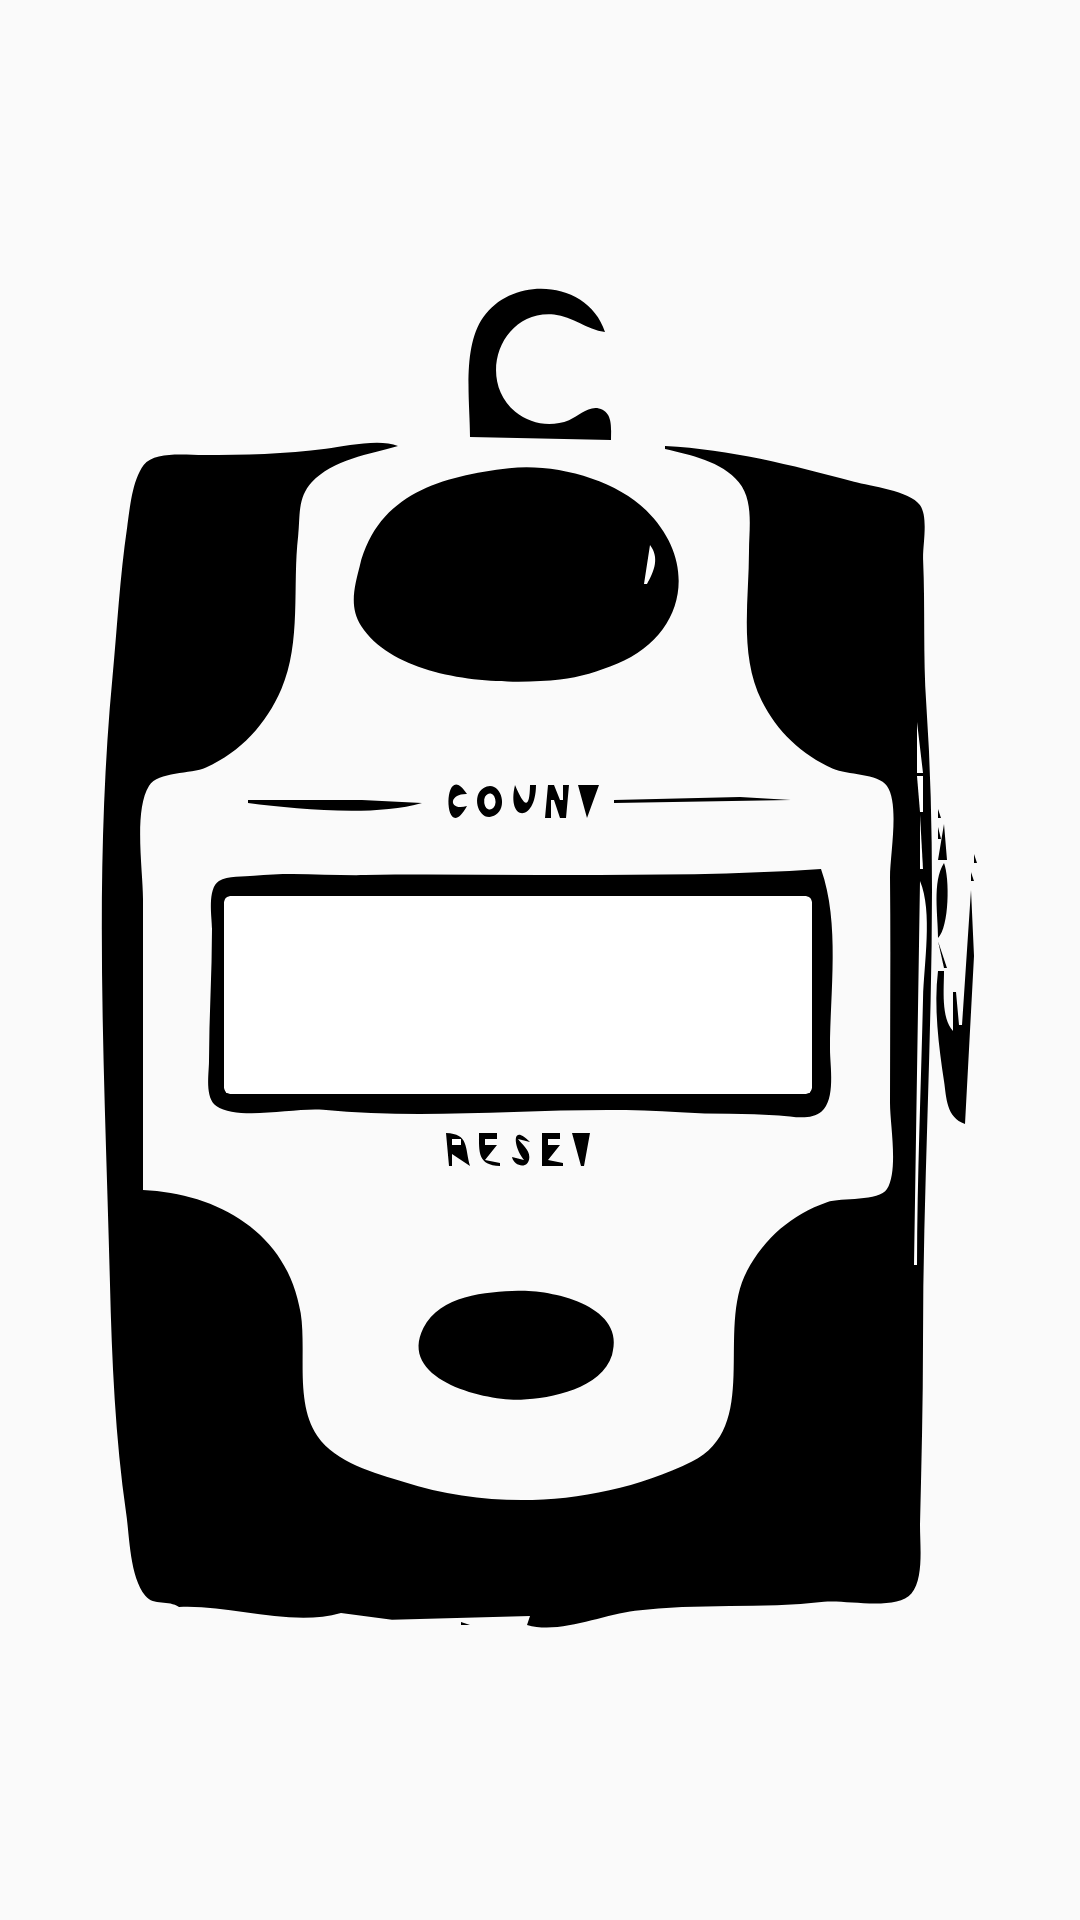

Reconstruct the res/layout file that produces this screen, plus the resources it refers to.
<!-- AndroidManifest.xml: application theme AppTheme -->
<!-- res/layout/activity_main.xml -->
<?xml version="1.0" encoding="utf-8"?>
<androidx.constraintlayout.widget.ConstraintLayout xmlns:android="http://schemas.android.com/apk/res/android"
    xmlns:app="http://schemas.android.com/apk/res-auto"
    xmlns:tools="http://schemas.android.com/tools"
    android:id="@+id/cl_main"
    android:layout_width="match_parent"
    android:layout_height="match_parent"
    tools:context=".MainActivity">

    <Button
        android:id="@+id/main_tally_up_button"
        style="@style/Widget.AppCompat.Button.Borderless"
        android:layout_width="109dp"
        android:layout_height="76dp"
        android:background="@android:color/transparent"
        app:layout_constraintBottom_toBottomOf="@+id/main_tally_counter_image"
        app:layout_constraintEnd_toEndOf="@+id/main_tally_counter_image"
        app:layout_constraintHorizontal_bias="0.433"
        app:layout_constraintStart_toStartOf="@+id/main_tally_counter_image"
        app:layout_constraintTop_toTopOf="@+id/main_tally_counter_image"
        app:layout_constraintVertical_bias="0.159" />

    <Button
        android:id="@+id/main_tally_reset_button"
        style="@style/Widget.AppCompat.Button.Borderless"
        android:layout_width="68dp"
        android:layout_height="45dp"
        android:background="@android:color/transparent"
        app:layout_constraintBottom_toBottomOf="@+id/main_tally_counter_image"
        app:layout_constraintEnd_toEndOf="@+id/main_tally_counter_image"
        app:layout_constraintHorizontal_bias="0.438"
        app:layout_constraintStart_toStartOf="@+id/main_tally_counter_image"
        app:layout_constraintTop_toTopOf="@+id/main_tally_counter_image"
        app:layout_constraintVertical_bias="0.818" />

    <ImageView
        android:id="@+id/main_tally_counter_image"
        android:layout_width="wrap_content"
        android:layout_height="wrap_content"
        android:contentDescription="TODO"
        app:layout_constraintBottom_toBottomOf="parent"
        app:layout_constraintEnd_toEndOf="parent"
        app:layout_constraintHorizontal_bias="0.807"
        app:layout_constraintStart_toStartOf="parent"
        app:layout_constraintTop_toTopOf="parent"
        app:layout_constraintVertical_bias="0.498"
        app:srcCompat="@drawable/ic_tally_device" />

    
    <androidx.cardview.widget.CardView
        android:id="@+id/cardView"
        android:layout_width="196dp"
        android:layout_height="66dp"
        app:layout_constraintBottom_toBottomOf="@+id/main_tally_counter_image"
        app:layout_constraintEnd_toEndOf="@+id/main_tally_counter_image"
        app:layout_constraintHorizontal_bias="0.371"
        app:layout_constraintStart_toStartOf="@+id/main_tally_counter_image"
        app:layout_constraintTop_toTopOf="@+id/main_tally_counter_image"
        app:layout_constraintVertical_bias="0.531">

        <TextView
            android:id="@+id/main_tally_textview"
            android:layout_width="match_parent"
            android:layout_height="match_parent"
            android:fontFamily=""
            android:textAlignment="textEnd"
            android:textSize="50sp" />

    </androidx.cardview.widget.CardView>


</androidx.constraintlayout.widget.ConstraintLayout>
<!-- resources referenced by this layout -->
<resources>
  <!-- drawable ic_tally_device: vector/xml drawable (drawable, 9274 chars, omitted) -->
  <style name="AppTheme" parent="Theme.AppCompat.Light.DarkActionBar">
          
          <item name="colorPrimary">@color/colorPrimary</item>
          <item name="colorPrimaryDark">@color/colorPrimaryDark</item>
          <item name="colorAccent">@color/colorAccent</item>
      </style>
  <!-- not gathered from this repository: default colours our renderer supplied (Android Studio template values) -->
  <color name="colorPrimary">#FF6200EE</color>
  <color name="colorPrimaryDark">#FF3700B3</color>
  <color name="colorAccent">#FF03DAC5</color>
</resources>
